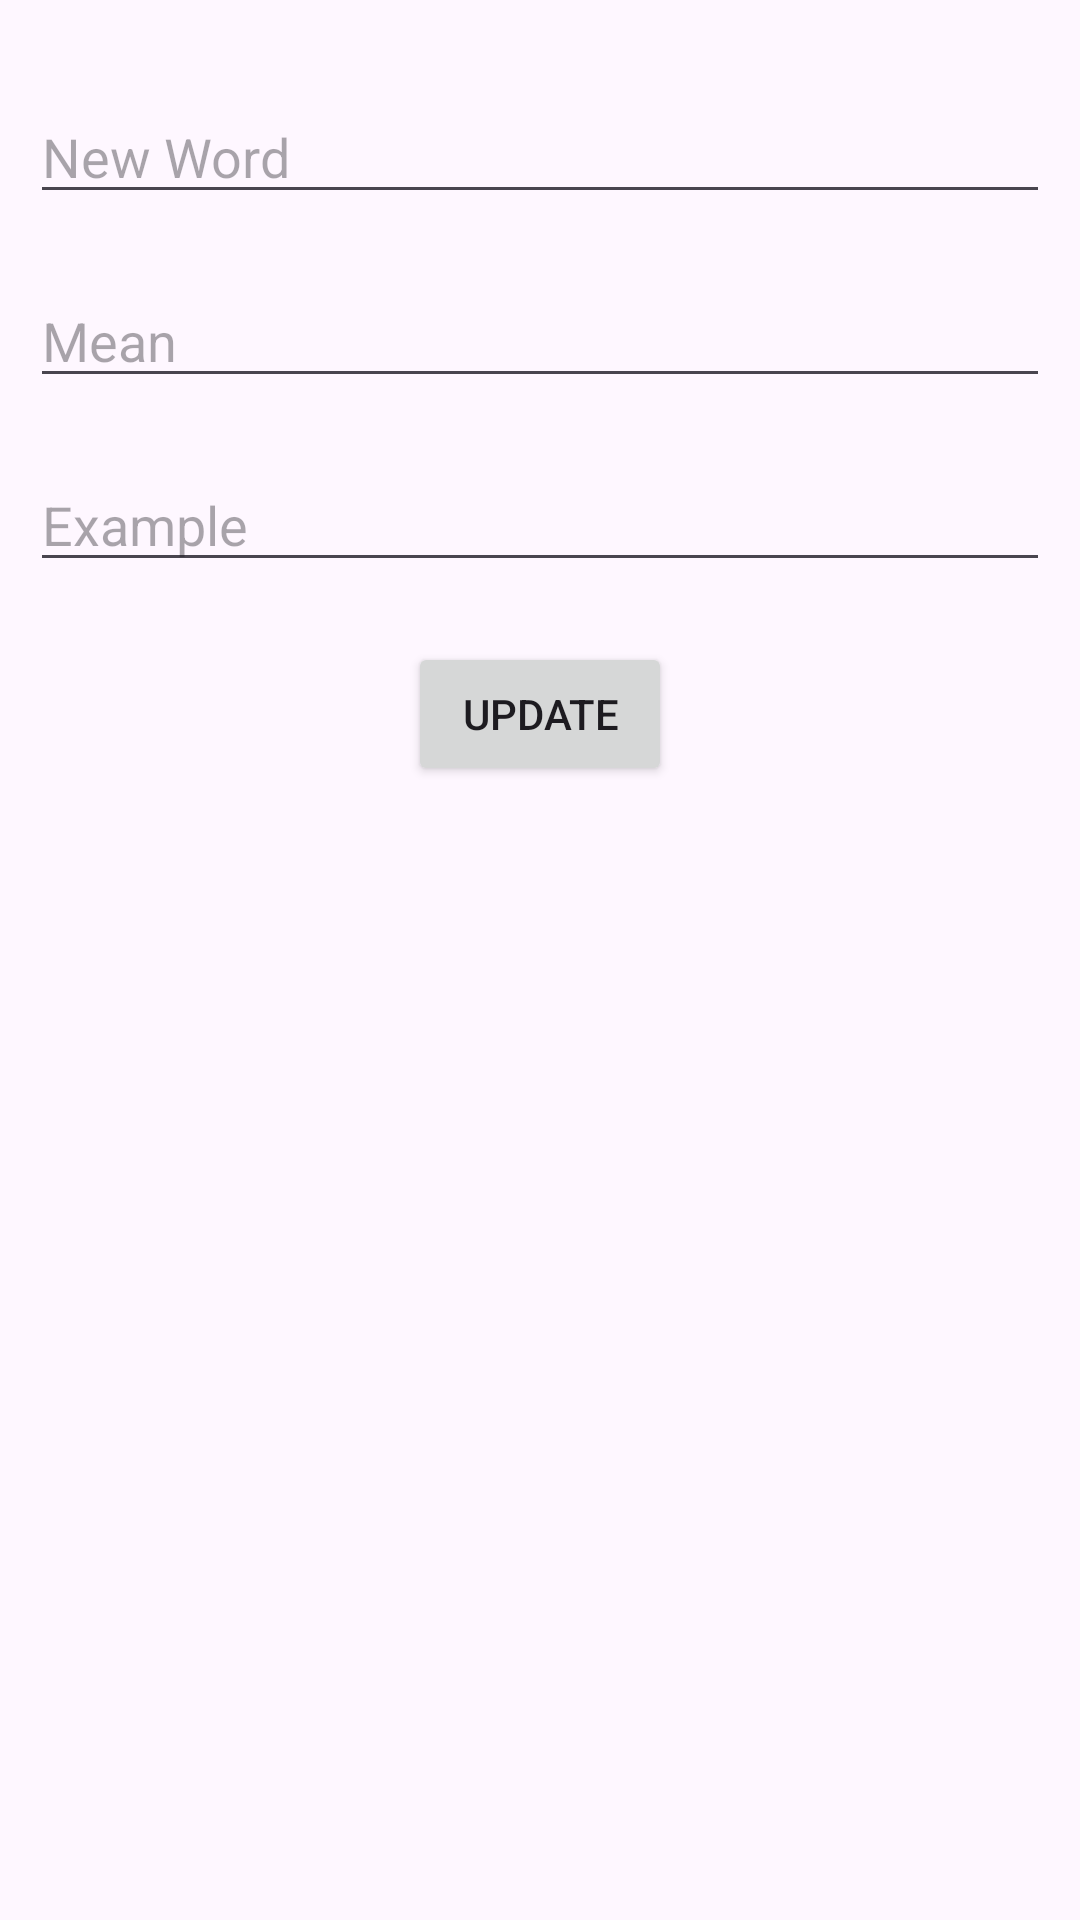

Here is an Android app screen rendered from its layout file. Give the layout XML and the strings, colors and styles it references.
<!-- AndroidManifest.xml: application theme Theme.Demo_TTTN -->
<!-- res/layout/update_form.xml -->
<?xml version="1.0" encoding="utf-8"?>
<LinearLayout xmlns:android="http://schemas.android.com/apk/res/android"
    android:layout_width="match_parent"
    android:layout_height="match_parent"
    android:orientation="vertical"
    android:padding="10dp">

    <EditText
        android:id="@+id/edtWord"
        android:layout_width="match_parent"
        android:layout_height="wrap_content"
        android:layout_marginTop="20dp"
        android:hint="New Word"
        android:inputType="textPersonName" />

    <EditText
        android:id="@+id/edtMean"
        android:layout_width="match_parent"
        android:layout_height="wrap_content"
        android:layout_marginTop="20dp"
        android:ems="10"
        android:hint="Mean" />

    <EditText
        android:id="@+id/edtExample"
        android:layout_width="match_parent"
        android:layout_height="wrap_content"
        android:layout_marginTop="20dp"
        android:ems="10"
        android:hint="Example"
        android:inputType="textPersonName" />

    <Button
        android:id="@+id/btnUpdateData"
        android:layout_width="wrap_content"
        android:layout_height="wrap_content"
        android:layout_gravity="center"
        android:layout_marginTop="20dp"
        android:text="Update" />


</LinearLayout>
<!-- resources referenced by this layout -->
<resources>
  <style name="Theme.Demo_TTTN" parent="Base.Theme.Demo_TTTN" />
  <style name="Base.Theme.Demo_TTTN" parent="Theme.Material3.DayNight.NoActionBar">
          
          
      </style>
</resources>
